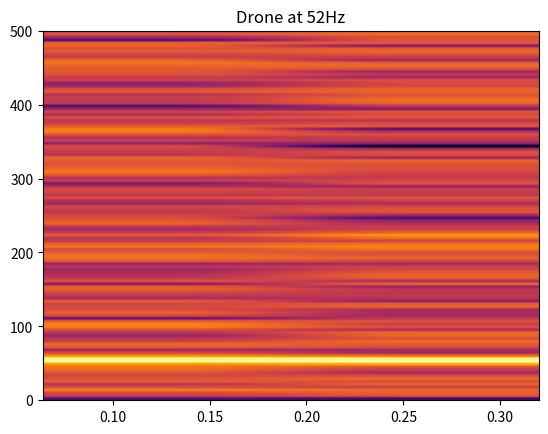
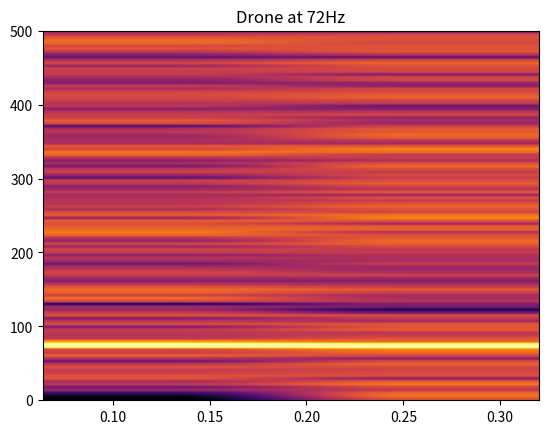
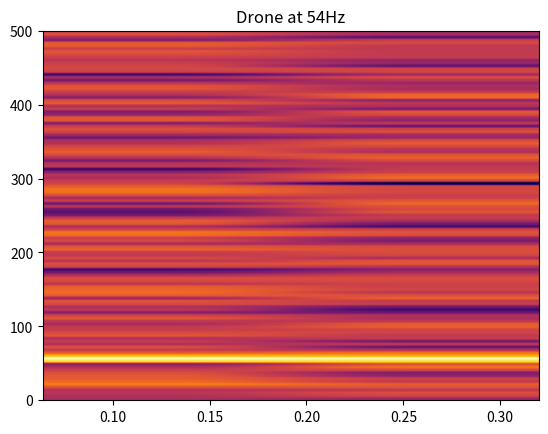
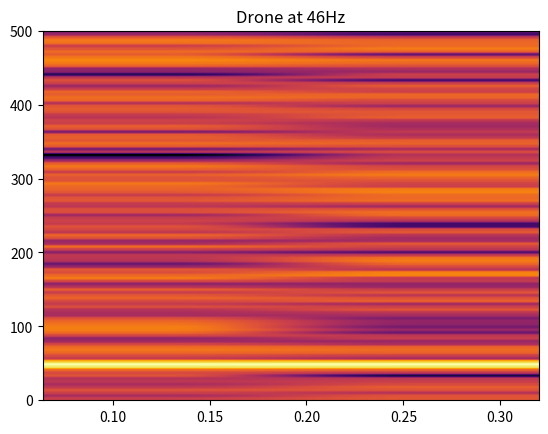
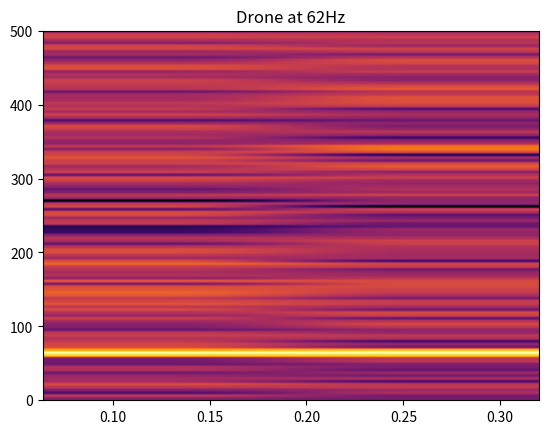
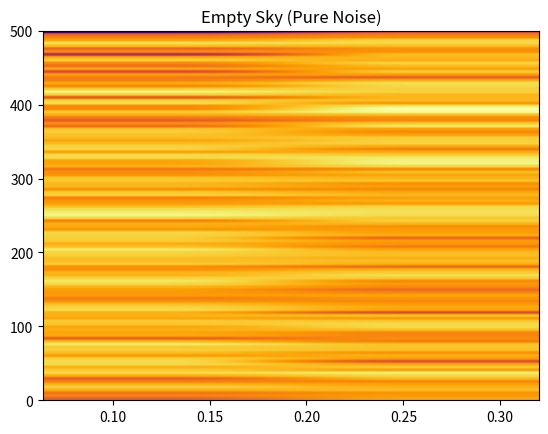

The script that saved these images, in order:
import numpy as np
import matplotlib.pyplot as plt
import random
import os

# 1. Create a special folder on your desktop so it doesn't get messy
os.makedirs("drone_dataset", exist_ok=True)
print("Starting the Dataset Factory...")

# 2. THE LOOP: Generate 5 different drone signals automatically
for i in range(5):
    # Pick a random frequency between 40Hz and 80Hz
    random_freq = random.randint(40, 80)
    
    time = np.linspace(0, 0.5, 500)
    drone_signal = np.sin(2 * np.pi * random_freq * time) 
    noise = np.random.normal(0, 0.5, 500)
    messy_signal = drone_signal + noise

    # Generate and save the spectrogram
    plt.clf() 
    plt.specgram(messy_signal, Fs=1000, cmap='inferno')
    plt.title(f"Drone at {random_freq}Hz")
    
    filename = f"drone_dataset/spectrogram_drone_{random_freq}Hz.png"
    plt.savefig(filename)
    print(f"Created: {filename}")

# 3. Create one "Empty Sky" (Just noise, NO drone)
plt.clf()
pure_noise = np.random.normal(0, 0.5, 500)
plt.specgram(pure_noise, Fs=1000, cmap='inferno')
plt.title("Empty Sky (Pure Noise)")
plt.savefig("drone_dataset/spectrogram_empty_sky.png")
print("Created: drone_dataset/spectrogram_empty_sky.png")

print("Factory finished! Check your new folder.")
